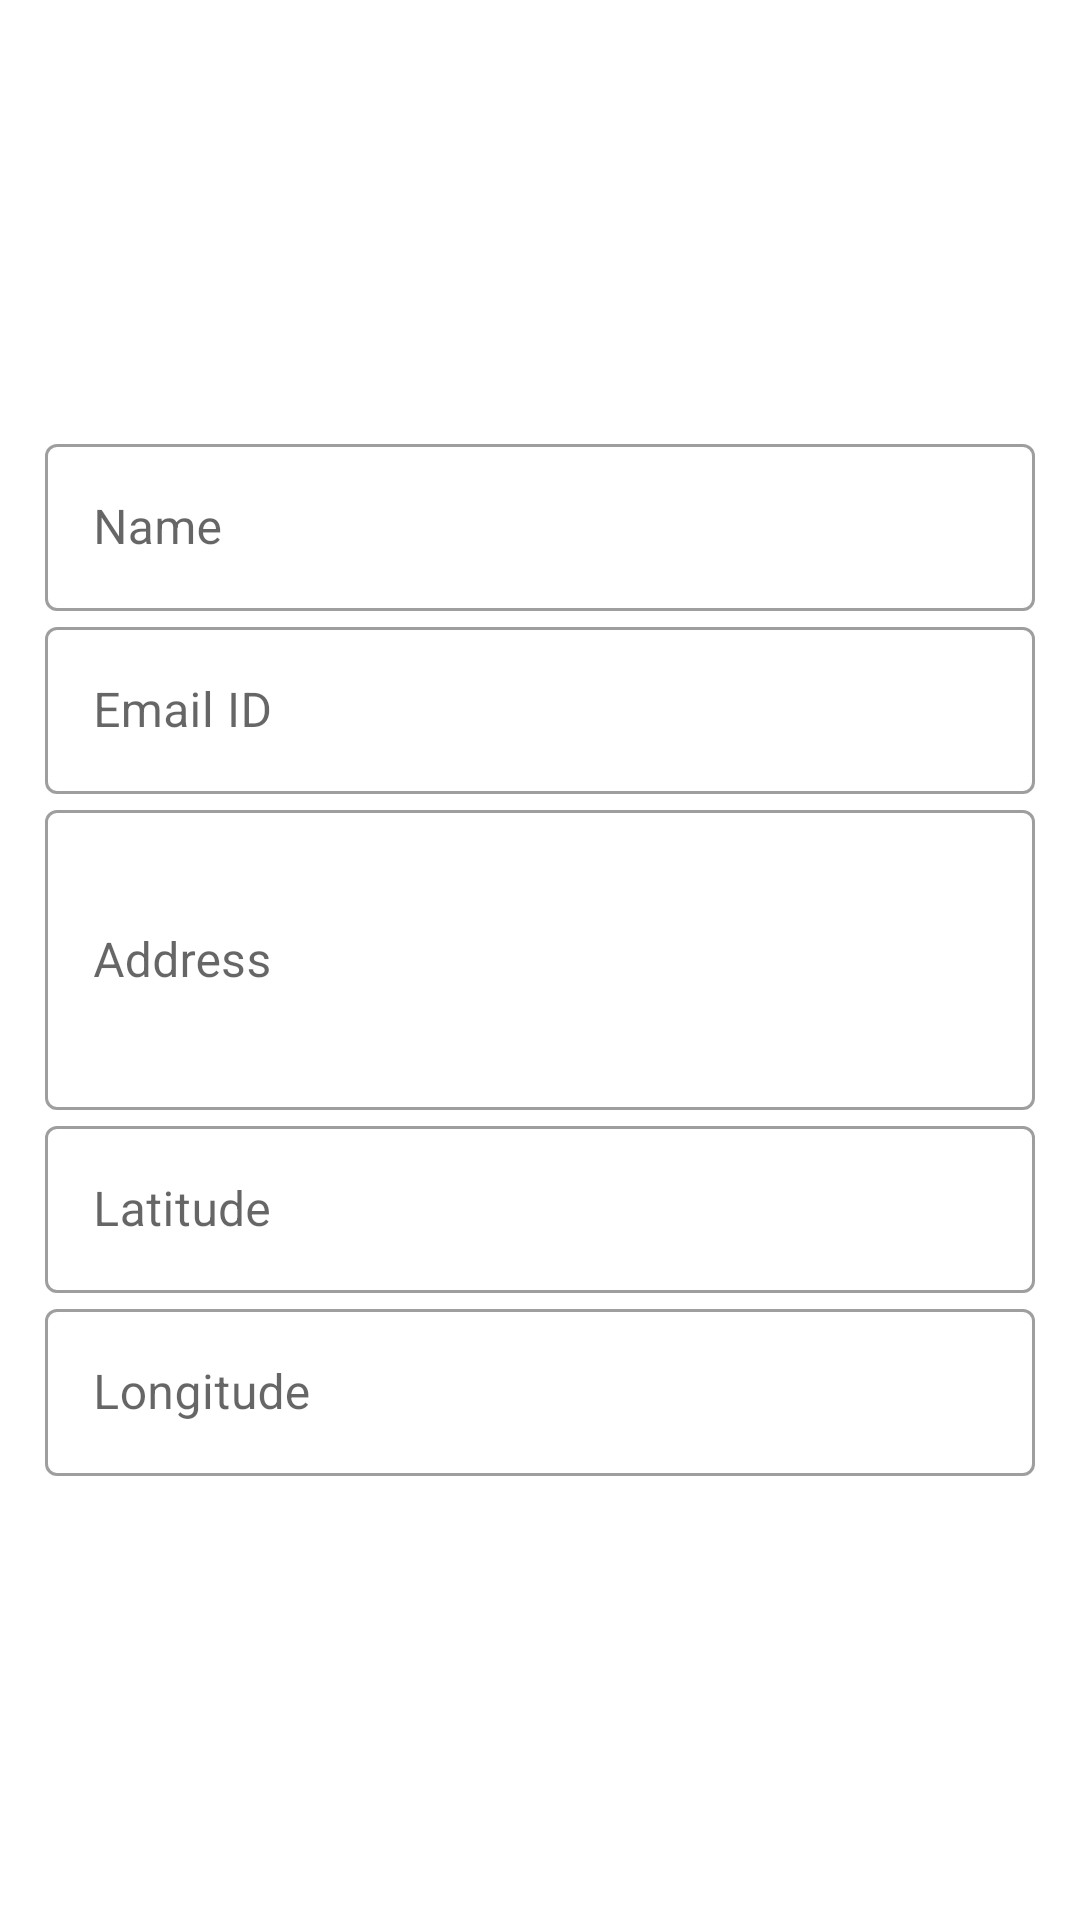

Here is an Android app screen rendered from its layout file. Give the layout XML and the strings, colors and styles it references.
<!-- AndroidManifest.xml: application theme Theme.GoogleMapJava -->
<!-- res/layout/activity_add_form.xml -->
<?xml version="1.0" encoding="utf-8"?>
<LinearLayout xmlns:android="http://schemas.android.com/apk/res/android"
    xmlns:tools="http://schemas.android.com/tools"
    android:layout_width="match_parent"
    android:layout_height="wrap_content"
    android:orientation="vertical"
    android:gravity="center"
    android:paddingTop="10dp"
    android:paddingLeft="15dp"
    android:paddingRight="15dp"
    android:paddingBottom="15dp">

    <com.google.android.material.textfield.TextInputLayout
        android:layout_width="match_parent"
        android:layout_height="wrap_content"
        style="@style/Widget.MaterialComponents.TextInputLayout.OutlinedBox">

        <com.google.android.material.textfield.TextInputEditText
            android:layout_width="match_parent"
            android:layout_height="wrap_content"
            android:hint="Name"
            android:id="@+id/et_name"/>

    </com.google.android.material.textfield.TextInputLayout>


    <com.google.android.material.textfield.TextInputLayout
        android:layout_width="match_parent"
        android:layout_height="wrap_content"
        style="@style/Widget.MaterialComponents.TextInputLayout.OutlinedBox">

        <com.google.android.material.textfield.TextInputEditText
            android:layout_width="match_parent"
            android:layout_height="wrap_content"
            android:hint="Email ID"
            android:id="@+id/et_email"
            android:inputType="textEmailAddress"/>

    </com.google.android.material.textfield.TextInputLayout>

    <com.google.android.material.textfield.TextInputLayout
        android:layout_width="match_parent"
        android:layout_height="wrap_content"
        style="@style/Widget.MaterialComponents.TextInputLayout.OutlinedBox">

        <com.google.android.material.textfield.TextInputEditText
            android:layout_width="match_parent"
            android:layout_height="100dp"
            android:hint="Address"
            android:inputType="textImeMultiLine"
            android:id="@+id/et_address"/>

    </com.google.android.material.textfield.TextInputLayout>


    <com.google.android.material.textfield.TextInputLayout
        android:layout_width="match_parent"
        android:layout_height="wrap_content"
        style="@style/Widget.MaterialComponents.TextInputLayout.OutlinedBox">

        <com.google.android.material.textfield.TextInputEditText
            android:layout_width="match_parent"
            android:layout_height="wrap_content"
            android:hint="Latitude"
            android:id="@+id/et_latitude"
            android:inputType="numberDecimal" />

    </com.google.android.material.textfield.TextInputLayout>

    <com.google.android.material.textfield.TextInputLayout
        android:layout_width="match_parent"
        android:layout_height="wrap_content"
        style="@style/Widget.MaterialComponents.TextInputLayout.OutlinedBox">

        <com.google.android.material.textfield.TextInputEditText
            android:layout_width="match_parent"
            android:layout_height="wrap_content"
            android:hint="Longitude"
            android:id="@+id/et_longitude"
            android:inputType="numberDecimal" />

    </com.google.android.material.textfield.TextInputLayout>

</LinearLayout>
<!-- resources referenced by this layout -->
<resources>
  <style name="Theme.GoogleMapJava" parent="Theme.MaterialComponents.DayNight.DarkActionBar">
          
          <item name="colorPrimary">@color/purple_500</item>
          <item name="colorPrimaryVariant">@color/purple_700</item>
          <item name="colorOnPrimary">@color/white</item>
          
          <item name="colorSecondary">@color/teal_200</item>
          <item name="colorSecondaryVariant">@color/teal_700</item>
          <item name="colorOnSecondary">@color/black</item>
          
          <item name="android:statusBarColor" tools:targetApi="l">?attr/colorPrimaryVariant</item>
          
      </style>
  <!-- not gathered from this repository: default colours our renderer supplied (Android Studio template values) -->
  <color name="purple_500">#FF6200EE</color>
  <color name="purple_700">#FF3700B3</color>
  <color name="teal_200">#FF03DAC5</color>
  <color name="teal_700">#FF018786</color>
  <color name="black">#FF000000</color>
  <color name="white">#FFFFFFFF</color>
</resources>
